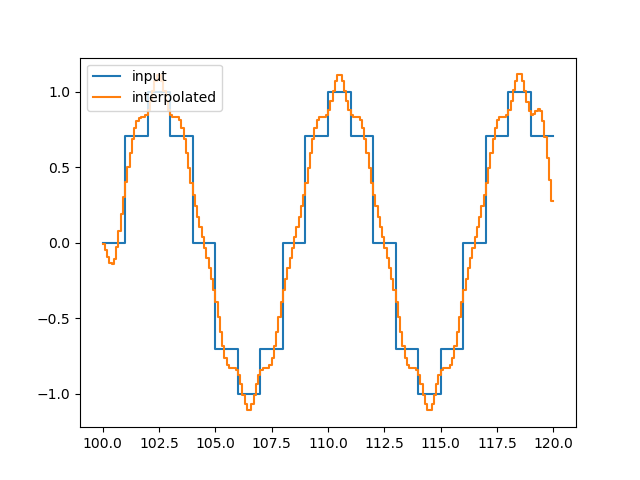

Values plotted in this chart, from the file beside it:
, y_out_m
0, -0.0118
1, -0.04997
2, -0.09647
3, -0.1332
4, -0.1422
5, -0.1073
6, -0.02968
7, 0.07543
8, 0.1918
9, 0.3034
10, 0.4009
11, 0.4988
12, 0.5957
13, 0.6843
14, 0.757
15, 0.8056
16, 0.8263
17, 0.8302
18, 0.8307
19, 0.8414
20, 0.8756
21, 0.9358
22, 1.007
23, 1.071
24, 1.111
25, 1.111
26, 1.071
27, 1.006
28, 0.9354
29, 0.8754
30, 0.8418
31, 0.8322
32, 0.8331
33, 0.8305
34, 0.8106
35, 0.7612
36, 0.6843
37, 0.5904
38, 0.4907
39, 0.3963
40, 0.315
41, 0.2415
42, 0.1716
43, 0.1034
44, 0.03488
45, -0.03488
46, -0.1034
47, -0.1716
48, -0.2415
49, -0.315
50, -0.3963
51, -0.4907
52, -0.5904
53, -0.6843
54, -0.7612
55, -0.8106
56, -0.8305
57, -0.8331
58, -0.8322
59, -0.8418
... 140 more rows
